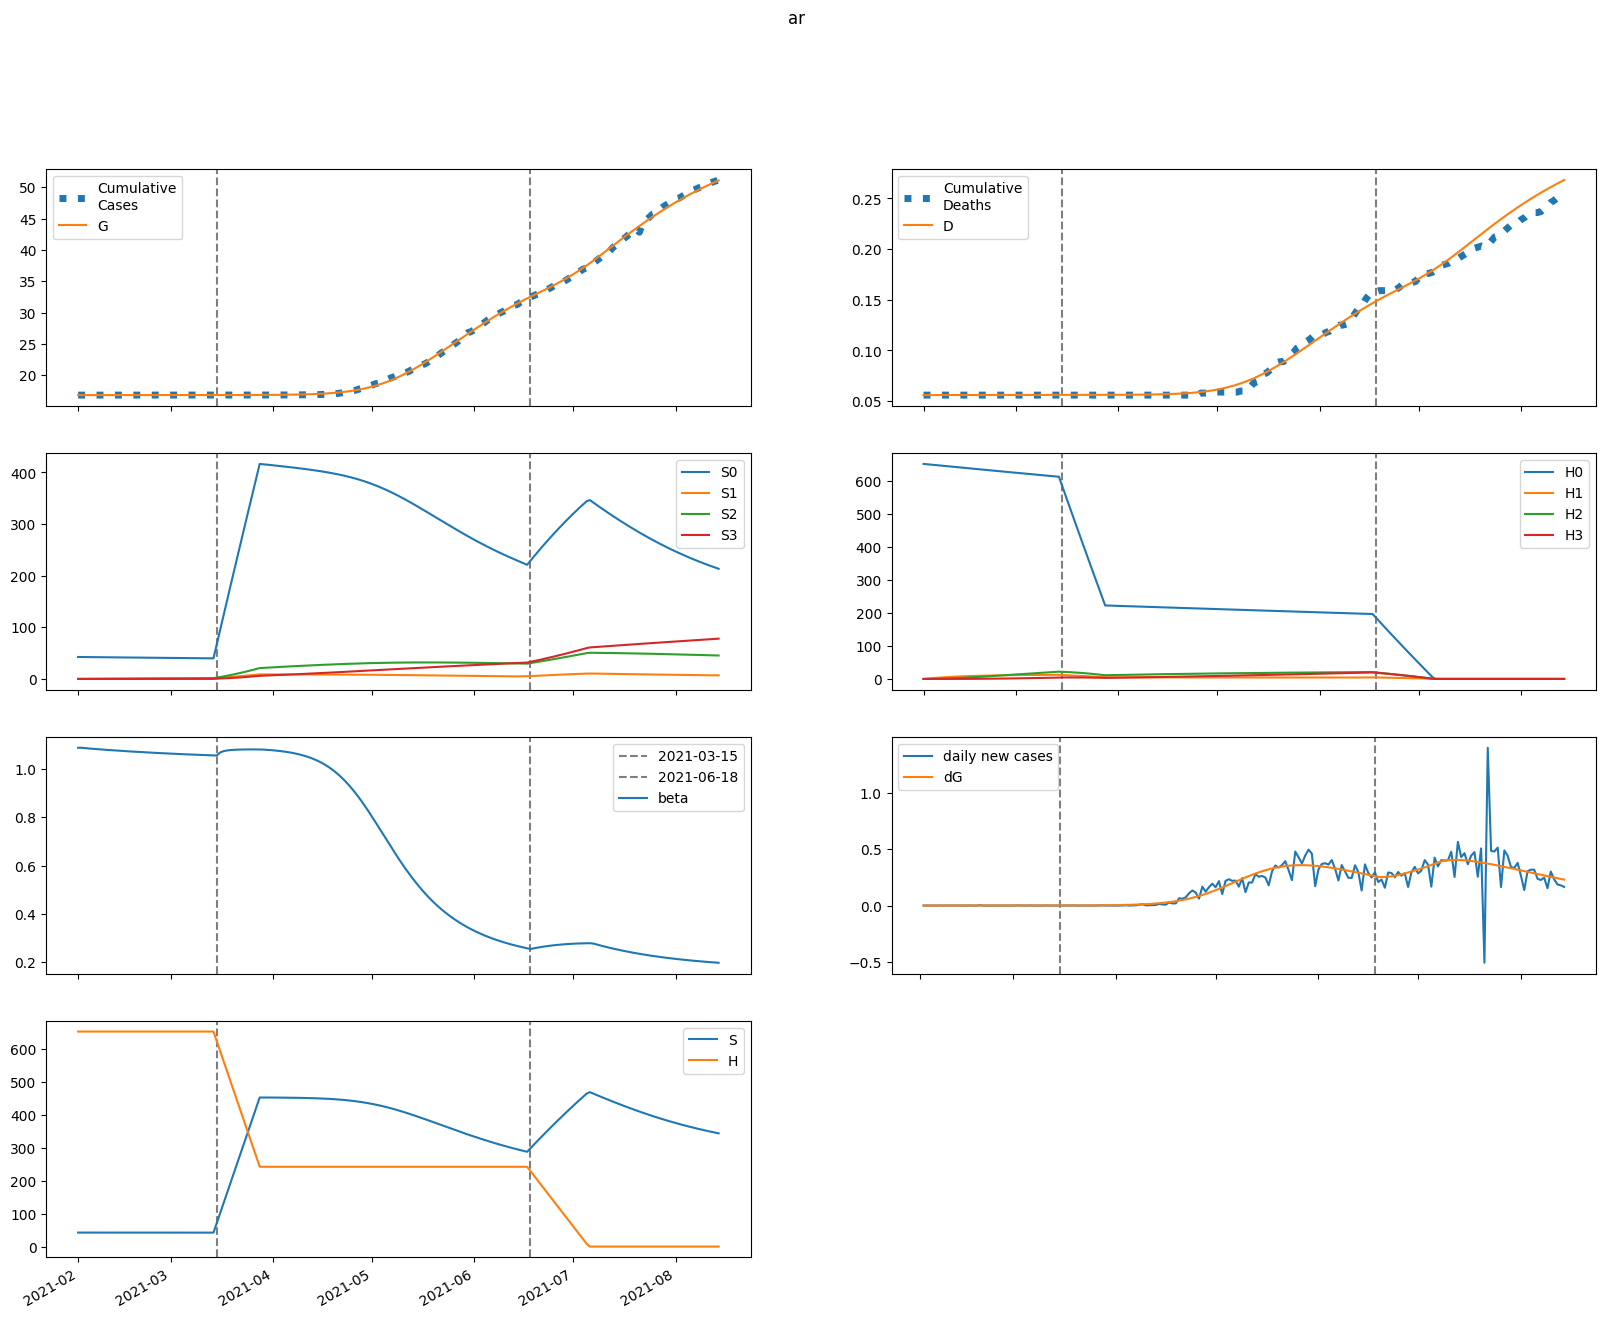

Values plotted in this chart, from the file beside it:
series, 2021-02-01, 2021-02-02, 2021-02-03, 2021-02-04, 2021-02-05, 2021-02-06, 2021-02-07, 2021-02-08, 2021-02-09, 2021-02-10, 2021-02-11, 2021-02-12, 2021-02-13, 2021-02-14, 2021-02-15, 2021-02-16, 2021-02-17, 2021-02-18, 2021-02-19, 2021-02-20, 2021-02-21, 2021-02-22, 2021-02-23
S, 42517, 42511, 42506, 42500, 42495, 42491, 42486, 42482, 42477, 42473, 42469, 42465, 42461, 42457, 42453, 42449, 42445, 42442, 42438, 42435, 42431, 42428, 42425
E, 0.0, 6.128, 10.3, 13.13, 15.03, 16.29, 17.09, 17.58, 17.84, 17.93, 17.91, 17.81, 17.64, 17.44, 17.21, 16.95, 16.69, 16.41, 16.13, 15.85, 15.57, 15.29, 15.01
I, 18.38, 11.03, 6.763, 4.3, 2.888, 2.085, 1.633, 1.38, 1.24, 1.162, 1.117, 1.09, 1.071, 1.056, 1.042, 1.029, 1.015, 0.9998, 0.9845, 0.9688, 0.9528, 0.9365, 0.9202
A, 164.9, 156.8, 150.3, 145, 140.6, 136.8, 133.4, 130.4, 127.7, 125.1, 122.7, 120.3, 118.1, 116, 113.9, 111.9, 109.9, 108, 106.1, 104.2, 102.4, 100.6, 98.82
IH, 0.0, 3.675, 4.019, 3.336, 2.506, 1.814, 1.312, 0.974, 0.7567, 0.6214, 0.539, 0.4894, 0.4595, 0.441, 0.4288, 0.42, 0.413, 0.4066, 0.4006, 0.3945, 0.3884, 0.3822, 0.3758
IN, 3.677, 6.904, 8.267, 8.61, 8.418, 7.967, 7.411, 6.832, 6.274, 5.755, 5.285, 4.863, 4.487, 4.153, 3.857, 3.594, 3.361, 3.153, 2.968, 2.802, 2.654, 2.52, 2.399
D, 56.0, 56.0, 56.02, 56.05, 56.07, 56.09, 56.1, 56.11, 56.11, 56.12, 56.12, 56.13, 56.13, 56.13, 56.14, 56.14, 56.14, 56.14, 56.15, 56.15, 56.15, 56.15, 56.16
R, 0.0, 8.616, 19.06, 29.52, 39.42, 48.66, 57.32, 65.49, 73.27, 80.73, 87.94, 94.93, 101.7, 108.4, 114.8, 121.2, 127.3, 133.4, 139.3, 145.2, 150.9, 156.4, 161.9
G, 16828, 16828, 16828, 16828, 16829, 16829, 16829, 16830, 16830, 16831, 16831, 16831, 16832, 16832, 16833, 16833, 16834, 16834, 16834, 16835, 16835, 16835, 16836
H, 652158, 652158, 652158, 652158, 652158, 652158, 652158, 652158, 652158, 652158, 652158, 652158, 652158, 652158, 652158, 652158, 652158, 652158, 652158, 652158, 652158, 652158, 652158
S0, 42517, 42447, 42378, 42309, 42241, 42173, 42105, 42037, 41970, 41903, 41836, 41769, 41703, 41636, 41570, 41504, 41438, 41372, 41307, 41241, 41176, 41111, 41046
E0, 0.0, 6.128, 10.29, 13.11, 14.99, 16.23, 17.02, 17.49, 17.72, 17.8, 17.76, 17.64, 17.47, 17.25, 17, 16.74, 16.46, 16.17, 15.89, 15.59, 15.3, 15.01, 14.73
I0, 18.38, 11.03, 6.763, 4.3, 2.887, 2.084, 1.631, 1.377, 1.236, 1.157, 1.111, 1.083, 1.063, 1.047, 1.033, 1.018, 1.003, 0.9875, 0.9716, 0.9552, 0.9386, 0.9218, 0.9049
A0, 164.9, 156.8, 150.3, 145, 140.6, 136.8, 133.4, 130.4, 127.6, 125, 122.6, 120.2, 118, 115.8, 113.7, 111.6, 109.6, 107.7, 105.7, 103.8, 102, 100.1, 98.33
IH0, 0.0, 3.675, 4.019, 3.336, 2.506, 1.814, 1.312, 0.9735, 0.7558, 0.6202, 0.5374, 0.4874, 0.4571, 0.4382, 0.4256, 0.4165, 0.4091, 0.4024, 0.396, 0.3897, 0.3833, 0.3768, 0.3702
IN0, 3.677, 6.904, 8.267, 8.61, 8.418, 7.967, 7.411, 6.831, 6.272, 5.753, 5.282, 4.859, 4.482, 4.147, 3.85, 3.586, 3.352, 3.143, 2.956, 2.79, 2.64, 2.505, 2.383
D0, 56.0, 56.0, 56.02, 56.05, 56.07, 56.09, 56.1, 56.11, 56.11, 56.12, 56.12, 56.13, 56.13, 56.13, 56.14, 56.14, 56.14, 56.14, 56.15, 56.15, 56.15, 56.15, 56.16
R0, 0.0, 8.616, 19.06, 29.52, 39.42, 48.66, 57.32, 65.48, 73.26, 80.72, 87.93, 94.91, 101.7, 108.3, 114.8, 121.1, 127.3, 133.3, 139.2, 145, 150.7, 156.3, 161.7
G0, 16828, 16828, 16828, 16828, 16829, 16829, 16829, 16830, 16830, 16831, 16831, 16831, 16832, 16832, 16833, 16833, 16833, 16834, 16834, 16835, 16835, 16835, 16836
H0, 652158, 651180, 650203, 649228, 648254, 647281, 646310, 645341, 644373, 643406, 642441, 641478, 640515, 639555, 638595, 637637, 636681, 635726, 634772, 633820, 632869, 631920, 630972
S1, 0.0, 63.77, 122.9, 177.6, 228.4, 275.4, 319, 359.3, 396.6, 431.2, 463.2, 492.9, 520.3, 545.6, 569, 590.7, 610.7, 629.2, 646.2, 662, 676.5, 689.9, 702.2
E1, 0.0, 0.0, 0.008402, 0.02157, 0.03731, 0.05424, 0.07147, 0.08843, 0.1047, 0.1201, 0.1345, 0.1477, 0.1597, 0.1706, 0.1803, 0.1889, 0.1965, 0.2031, 0.2087, 0.2134, 0.2174, 0.2206, 0.2231
I1, 0.0, 0.0, 0.0, 0.0001969, 0.0006236, 0.001248, 0.00202, 0.002887, 0.003804, 0.004736, 0.005656, 0.006545, 0.007387, 0.008175, 0.008902, 0.009567, 0.01017, 0.0107, 0.01118, 0.0116, 0.01196, 0.01227, 0.01253
A1, 0.0, 0.0, 0.0, 0.001766, 0.006213, 0.01375, 0.02447, 0.03828, 0.05497, 0.07426, 0.09583, 0.1193, 0.1445, 0.1709, 0.1983, 0.2264, 0.2549, 0.2835, 0.3122, 0.3406, 0.3686, 0.396, 0.4228
IH1, 0.0, 0.0, 0.0, 0.0, 3.935516141562791e-05, 0.0001441, 0.0003207, 0.0005621, 0.0008545, 0.001182, 0.00153, 0.001886, 0.002239, 0.002582, 0.002909, 0.003215, 0.003499, 0.00376, 0.003996, 0.004207, 0.004395, 0.00456, 0.004704
IN1, 0.0, 0.0, 0.0, 0.0, 3.937035103830371e-05, 0.0001593, 0.0003895, 0.0007459, 0.001232, 0.001842, 0.002565, 0.003383, 0.004278, 0.005233, 0.006229, 0.007248, 0.008276, 0.009299, 0.0103, 0.01128, 0.01222, 0.01312, 0.01397
D1, 0.0, 0.0, 0.0, 0.0, 0.0, 2.548071318815883e-07, 1.1877345070056683e-06, 3.264129489294109e-06, 6.903586067974602e-06, 1.2436324562401017e-05, 2.0090804049659304e-05, 2.9999160332938876e-05, 4.221092296421495e-05, 5.6709260492524885e-05, 7.342670946702313e-05, 9.225901498140469e-05, 0.0001131, 0.0001357, 0.0001601, 0.0001859, 0.0002132, 0.0002416, 0.0002712
R1, 0.0, 0.0, 0.0, 0.0, 8.74483487682413e-05, 0.0004196, 0.001192, 0.002611, 0.004879, 0.008179, 0.01267, 0.0185, 0.02576, 0.03456, 0.04495, 0.05699, 0.07069, 0.08607, 0.1031, 0.1218, 0.1422, 0.1641, 0.1876
G1, 0.0, 0.0, 0.0, 0.0001969, 0.0007023, 0.001577, 0.002847, 0.004522, 0.006594, 0.009047, 0.01186, 0.01501, 0.01847, 0.02221, 0.02621, 0.03044, 0.03486, 0.03947, 0.04422, 0.04911, 0.05411, 0.05921, 0.06437
H1, 0.0, 978.2, 1885, 2726, 3505, 4227, 4896, 5516, 6090, 6621, 7113, 7569, 7991, 8381, 8741, 9075, 9383, 9668, 9931, 10174, 10398, 10604, 10795
S2, 0.0, 0.0, 4.554, 13.27, 25.8, 41.81, 60.98, 83.03, 107.7, 134.7, 163.9, 195.1, 227.9, 262.4, 298.2, 335.3, 373.5, 412.6, 452.6, 493.4, 534.8, 576.7, 619.1
E2, 0.0, 0.0, 0.0, 0.0001963, 0.000694, 0.001546, 0.002773, 0.004377, 0.006343, 0.00865, 0.01127, 0.01416, 0.0173, 0.02065, 0.02417, 0.02783, 0.0316, 0.03545, 0.03935, 0.04327, 0.0472, 0.05111, 0.05499
I2, 0.0, 0.0, 0.0, 0.0, 4.600151074845088e-06, 1.9019834355659878e-05, 4.763395203062714e-05, 9.356545150166057e-05, 0.0001587, 0.0002439, 0.000349, 0.0004734, 0.0006159, 0.0007749, 0.0009488, 0.001136, 0.001333, 0.00154, 0.001755, 0.001975, 0.002199, 0.002425, 0.002653
A2, 0.0, 0.0, 0.0, 0.0, 4.12676237162522e-05, 0.0001851, 0.0005009, 0.001059, 0.001927, 0.003164, 0.004826, 0.006955, 0.009587, 0.01275, 0.01646, 0.02072, 0.02554, 0.03092, 0.03684, 0.04329, 0.05024, 0.05767, 0.06556
IH2, 0.0, 0.0, 0.0, 0.0, 0.0, 9.196752546639364e-07, 4.256382388321211e-06, 1.1623747854432807e-05, 2.444248587271626e-05, 4.37908616116218e-05, 7.036441038910316e-05, 0.0001045, 0.0001462, 0.0001953, 0.0002513, 0.0003137, 0.0003818, 0.000455, 0.0005326, 0.0006137, 0.0006977, 0.0007839, 0.0008718
IN2, 0.0, 0.0, 0.0, 0.0, 0.0, 9.200302149690177e-07, 4.611603722286348e-06, 1.3575028223145983e-05, 3.062975659030017e-05, 5.862806185483783e-05, 0.0001002, 0.0001578, 0.0002332, 0.0003279, 0.0004428, 0.0005785, 0.0007349, 0.0009118, 0.001109, 0.001324, 0.001557, 0.001807, 0.002071
D2, 0.0, 0.0, 0.0, 0.0, 0.0, 0.0, 5.954487428689106e-09, 3.351266657336302e-08, 1.0877125390891527e-07, 2.670254573540036e-07, 5.505517712735287e-07, 1.0061299712568902e-06, 1.6827043077039573e-06, 2.629373072741274e-06, 3.893769722916949e-06, 5.5208304305485896e-06, 7.551909792507795e-06, 1.0024193380989715e-05, 1.297035367011424e-05, 1.6418399244279907e-05, 2.0391673042422852e-05, 2.4908962030593103e-05, 2.9984687223332633e-05
R2, 0.0, 0.0, 0.0, 0.0, 0.0, 2.043545993218483e-06, 1.1781109973867586e-05, 3.9274573063825794e-05, 9.918552498094806e-05, 0.0002106, 0.0003963, 0.0006827, 0.001099, 0.001675, 0.002444, 0.003439, 0.004692, 0.006238, 0.008108, 0.01033, 0.01295, 0.01597, 0.01944
G2, 0.0, 0.0, 0.0, 0.0, 4.600151074845088e-06, 2.0859539825292833e-05, 5.708012361981e-05, 0.0001221, 0.0002246, 0.0003732, 0.0005759, 0.0008399, 0.001172, 0.001577, 0.002061, 0.002627, 0.003279, 0.004019, 0.00485, 0.005772, 0.006786, 0.007891, 0.009089
H2, 0.0, 0.0, 69.87, 203.7, 396, 641.6, 935.9, 1274, 1653, 2069, 2517, 2995, 3500, 4029, 4580, 5150, 5737, 6338, 6954, 7580, 8217, 8861, 9513
S3, 0.0, 0.0, 0.0, 0.05421, 0.2122, 0.5194, 1.017, 1.743, 2.731, 4.013, 5.617, 7.569, 9.891, 12.6, 15.73, 19.28, 23.27, 27.71, 32.62, 38.01, 43.89, 50.25, 57.12
E3, 0.0, 0.0, 0.0, 0.0, 1.268355644111489e-06, 5.7384993539482405e-06, 1.567682359377347e-05, 3.347480636304888e-05, 6.150748073105217e-05, 0.000102, 0.0001571, 0.0002286, 0.0003182, 0.0004271, 0.0005563, 0.0007068, 0.0008791, 0.001074, 0.00129, 0.001529, 0.00179, 0.002072, 0.002375
I3, 0.0, 0.0, 0.0, 0.0, 0.0, 2.9716902670494624e-08, 1.5228244285966414e-07, 4.586809109994392e-07, 1.0595409680589058e-06, 2.0768941171167153e-06, 3.6369084163138735e-06, 5.863933972248876e-06, 8.875897064170131e-06, 1.278094063062138e-05, 1.7675147462553056e-05, 2.3641162842598028e-05, 3.074753717904895e-05, 3.904862554634271e-05, 4.858490310859184e-05, 5.9383578890226984e-05, 7.145941276608719e-05, 8.481566058119294e-05, 9.944508947013823e-05
A3, 0.0, 0.0, 0.0, 0.0, 0.0, 2.6658819188014596e-07, 1.4595282499735524e-06, 4.682272443389937e-06, 1.1486281455093967e-05, 2.3845382832590833e-05, 4.41105800536229e-05, 7.495279820039383e-05, 0.0001193, 0.0001803, 0.0002611, 0.0003651, 0.0004956, 0.0006558, 0.000849, 0.001078, 0.001346, 0.001656, 0.002009
IH3, 0.0, 0.0, 0.0, 0.0, 0.0, 0.0, 5.941087496182047e-09, 3.3376815894087274e-08, 1.0817309705786535e-07, 2.6521261244935143e-07, 5.46107737311587e-07, 9.966191138345213e-07, 1.664191209471353e-06, 2.5958152324988706e-06, 3.83630278302537e-06, 5.426978670141952e-06, 7.404760418060676e-06, 9.80157255649082e-06, 1.2644037473884425e-05, 1.595338590601388e-05, 1.9745535466575534e-05, 2.4031292739017713e-05, 2.8816641965026748e-05
IN3, 0.0, 0.0, 0.0, 0.0, 0.0, 0.0, 5.9433805340989255e-09, 3.5673809766034576e-08, 1.2305198348483856e-07, 3.1992781606879093e-07, 6.962233976150664e-07, 1.3385525593940179e-06, 2.3478181755767695e-06, 3.836181809879953e-06, 5.923731655650054e-06, 8.735102167964857e-06, 1.2396231178417912e-05, 1.7031381696272245e-05, 2.2760507442486518e-05, 2.969700330189142e-05, 3.794585334030281e-05, 4.7602168462859876e-05, 5.8750091739905696e-05
D3, 0.0, 0.0, 0.0, 0.0, 0.0, 0.0, 0.0, 3.846589394392809e-11, 2.5456590277110563e-10, 9.549384998230896e-10, 2.672071975743919e-09, 6.20787620668406e-09, 1.266054083414263e-08, 2.343543728316489e-08, 4.0242184111165983e-08, 6.508053501636335e-08, 1.0021780341979835e-07, 1.4816032725981263e-07, 2.1162114157772708e-07, 2.9348564951605414e-07, 3.967767137701402e-07, 5.246202564904698e-07, 6.802121676394955e-07
R3, 0.0, 0.0, 0.0, 0.0, 0.0, 0.0, 1.3201274565791941e-08, 8.917277110862518e-08, 3.4208228575237726e-07, 9.79994412140107e-07, 2.3324918710475088e-06, 4.874925610562081e-06, 9.248370358127853e-06, 1.627490086516384e-05, 2.696816740890183e-05, 4.2539484720250083e-05, 6.439979235928993e-05, 9.415792345195767e-05, 0.0001336, 0.0001848, 0.0002498, 0.0003309, 0.0004307
G3, 0.0, 0.0, 0.0, 0.0, 0.0, 2.9716902670494624e-08, 1.6416691088994513e-07, 5.314666056415933e-07, 1.3157636340205966e-06, 2.7568514132076582e-06, 5.147463100390992e-06, 8.828971388998438e-06, 1.4186055592551019e-05, 2.1640773096048512e-05, 3.16463699677084e-05, 4.468108046979845e-05, 6.124209572616211e-05, 8.183982640056616e-05, 0.000107, 0.0001372, 0.000173, 0.000215, 0.0002635
H3, 0.0, 0.0, 0.0, 0.8318, 3.257, 7.971, 15.61, 26.75, 41.92, 61.6, 86.23, 116.2, 151.8, 193.5, 241.5, 296, 357.3, 425.6, 501.1, 583.8, 674.1, 771.9, 877.4
beta, 1.088, 1.088, 1.087, 1.085, 1.084, 1.083, 1.082, 1.081, 1.08, 1.079, 1.078, 1.077, 1.076, 1.075, 1.074, 1.073, 1.073, 1.072, 1.071, 1.07, 1.069, 1.069, 1.068
